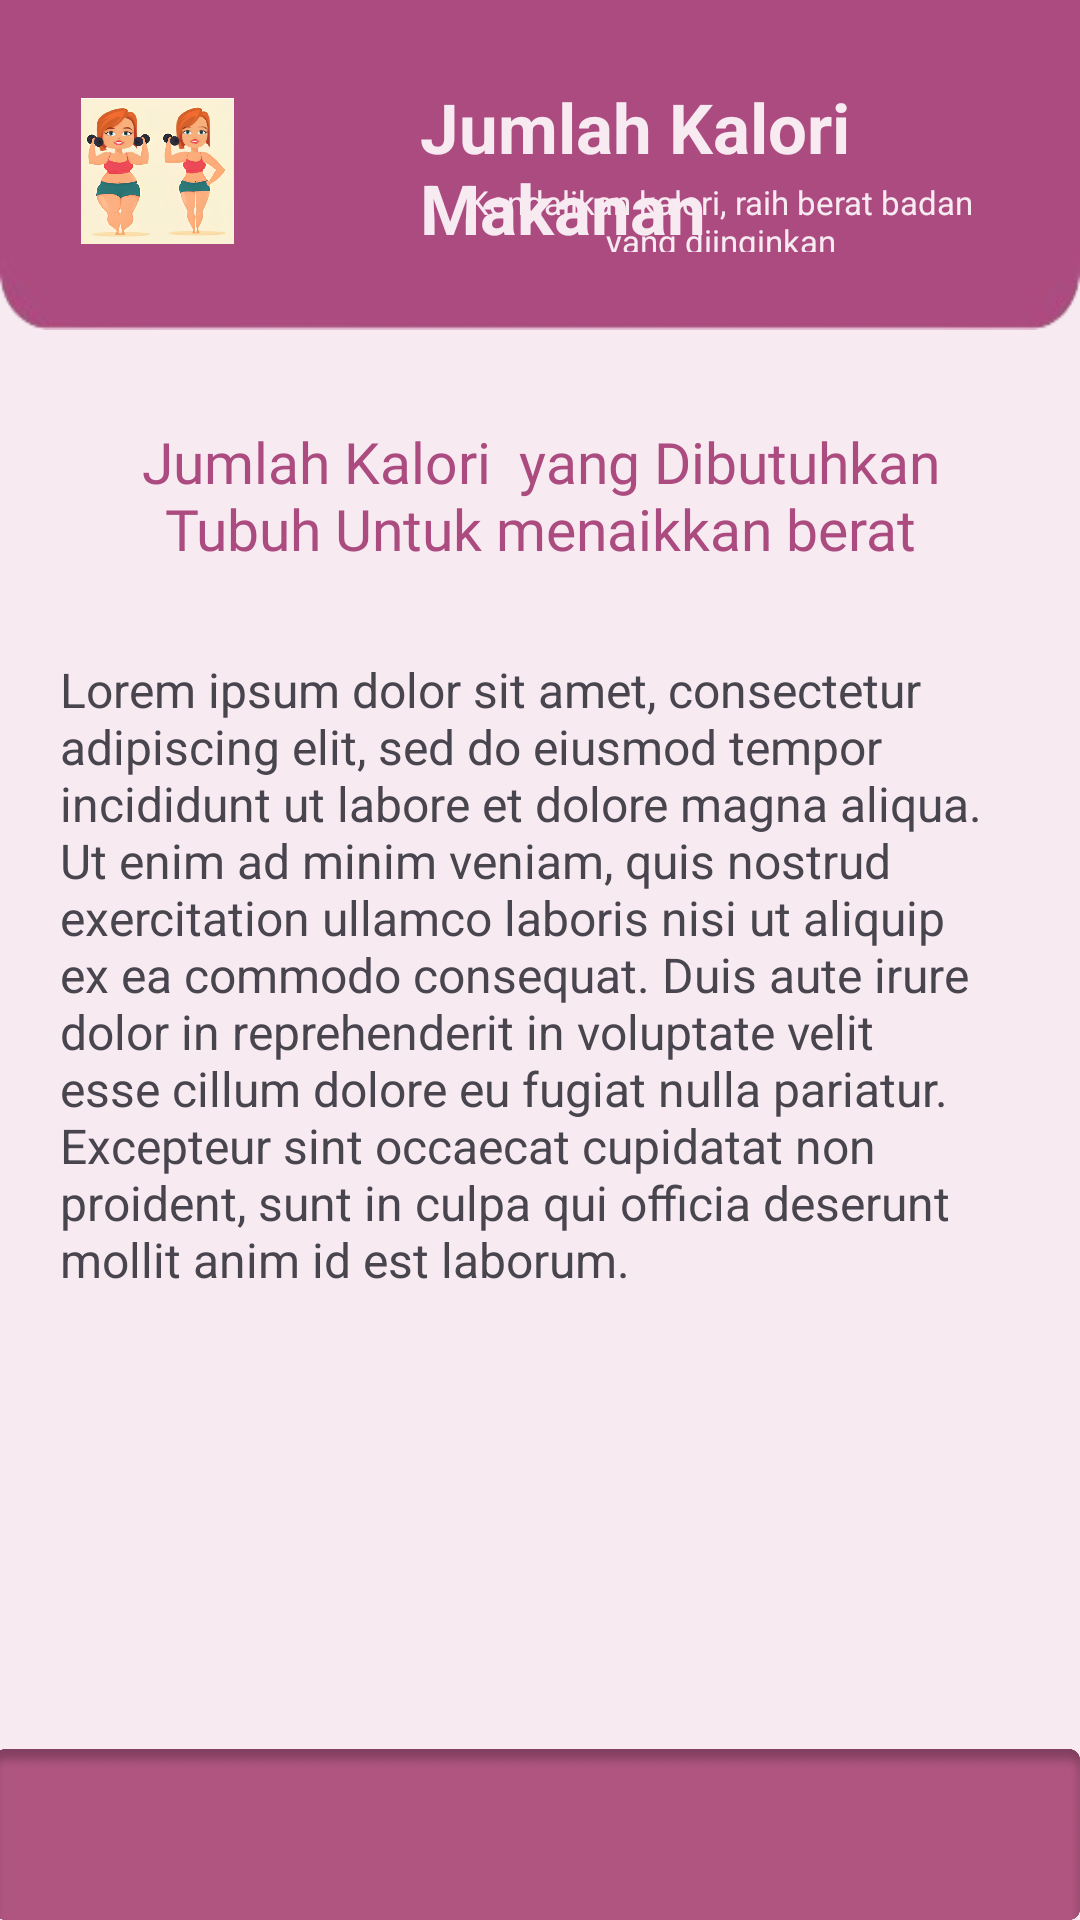

Layout XML and referenced resources for this Android screen:
<!-- AndroidManifest.xml: application theme Theme.PUI -->
<!-- res/layout/activity_turunkan_kalorimakanan.xml -->
<?xml version="1.0" encoding="utf-8"?>
<RelativeLayout xmlns:android="http://schemas.android.com/apk/res/android"
    xmlns:tools="http://schemas.android.com/tools"
    android:layout_width="match_parent"
    android:layout_height="match_parent"
    android:background="#F7EAF1">

    
    <ScrollView
        android:layout_width="match_parent"
        android:layout_height="match_parent"
        android:layout_marginBottom="57dp">

        
        <LinearLayout
            android:layout_width="match_parent"
            android:layout_height="wrap_content"
            android:orientation="vertical">

            

            <RelativeLayout
                android:layout_width="wrap_content"
                android:layout_height="wrap_content">

                

                <ImageView
                    android:id="@+id/dasbordatas"
                    android:layout_width="wrap_content"
                    android:layout_height="110dp"
                    android:background="@drawable/dasbordatas" />

                <ImageView
                    android:layout_width="wrap_content"
                    android:layout_height="88dp"
                    android:layout_alignParentStart="true"
                    android:layout_alignParentTop="true"
                    android:layout_alignParentEnd="true"
                    android:layout_marginStart="27dp"
                    android:layout_marginTop="13dp"
                    android:layout_marginEnd="282dp"
                    android:layout_marginBottom="10dp"
                    android:src="@drawable/aturberatbadan" />

                <TextView
                    android:id="@+id/textView"
                    android:layout_width="wrap_content"
                    android:layout_height="wrap_content"
                    android:layout_alignParentStart="true"
                    android:layout_alignParentTop="true"
                    android:layout_alignParentEnd="true"
                    android:layout_marginStart="140dp"
                    android:layout_marginTop="27dp"
                    android:layout_marginEnd="17dp"
                    android:layout_marginBottom="10dp"
                    android:text="Jumlah Kalori  Makanan"
                    android:textColor="#F7EAF1"
                    android:textSize="23sp"
                    android:textStyle="bold" />

                <TextView
                    android:id="@+id/textView1"
                    android:layout_width="245dp"
                    android:layout_height="24dp"
                    android:layout_alignParentStart="true"
                    android:layout_alignParentTop="true"
                    android:layout_alignParentEnd="true"
                    android:layout_marginStart="143dp"
                    android:layout_marginTop="60dp"
                    android:layout_marginEnd="23dp"
                    android:layout_marginBottom="10dp"
                    android:text="Kendalikan kalori, raih berat badan yang diinginkan"
                    android:textColor="#F7EAF1"
                    android:textAlignment="center"
                    android:textSize="11sp"
                    android:textStyle="normal" />

                

            </RelativeLayout>

            <TextView
                android:layout_width="match_parent"
                android:layout_height="wrap_content"
                android:text="Jumlah Kalori  yang Dibutuhkan Tubuh Untuk menaikkan berat"
                android:textAlignment="center"
                android:textColor="#AB4B7F"
                android:textSize="19sp"
                android:fontFamily="@font/poppin_extra_bold"
                android:layout_marginHorizontal="20dp"
                android:layout_marginVertical="30dp"
                />

            <TextView
                android:layout_width="match_parent"
                android:layout_height="wrap_content"
                android:text="Lorem ipsum dolor sit amet, consectetur adipiscing elit, sed do eiusmod tempor incididunt ut labore et dolore magna aliqua. Ut enim ad minim veniam, quis nostrud exercitation ullamco laboris nisi ut aliquip ex ea commodo consequat. Duis aute irure dolor in reprehenderit in voluptate velit esse cillum dolore eu fugiat nulla pariatur. Excepteur sint occaecat cupidatat non proident, sunt in culpa qui officia deserunt mollit anim id est laborum."
                android:textSize="16dp"
                android:layout_marginHorizontal="20dp"/>

            

        </LinearLayout>
    </ScrollView>

    
    <ImageView
        android:id="@+id/imageView9"
        android:layout_width="wrap_content"
        android:layout_height="57dp"
        android:layout_alignParentBottom="true"
        android:layout_marginBottom="0dp"
        android:background="@drawable/navigatorbar"
        tools:layout_editor_absoluteX="0dp"
        tools:layout_editor_absoluteY="500dp" />

</RelativeLayout>
<!-- resources referenced by this layout -->
<resources>
  <!-- drawable aturberatbadan: png bitmap (drawable, 358645 bytes) -->
  <!-- drawable dasbordatas: png bitmap (drawable, 4000 bytes) -->
  <!-- drawable navigatorbar: png bitmap (drawable, 23688 bytes) -->
  <style name="Theme.PUI" parent="Base.Theme.PUI" />
  <style name="Base.Theme.PUI" parent="Theme.Material3.DayNight.NoActionBar">
          
          
      </style>
</resources>
